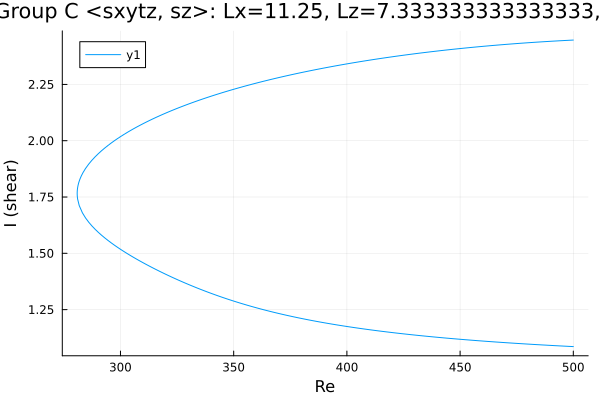

Source data for this figure (header and first rows):
Re, shear
500.0, 2.447
499.8, 2.447
498.4, 2.446
497, 2.445
495.6, 2.445
494.1, 2.444
492.7, 2.443
491.3, 2.442
489.9, 2.441
488.5, 2.441
487.1, 2.44
485.7, 2.439
484.2, 2.438
482.8, 2.437
481.4, 2.436
480, 2.435
478.6, 2.434
477.2, 2.433
475.8, 2.432
474.3, 2.431
472.9, 2.43
471.5, 2.429
470.1, 2.428
468.7, 2.427
467.3, 2.425
465.9, 2.424
464.4, 2.423
463, 2.422
461.6, 2.42
460.2, 2.419
458.8, 2.418
457.4, 2.417
456, 2.415
454.5, 2.414
453.1, 2.412
451.7, 2.411
450.3, 2.41
448.9, 2.408
447.5, 2.407
446.1, 2.405
444.6, 2.404
443.2, 2.402
441.8, 2.4
440.4, 2.399
439, 2.397
437.6, 2.396
436.2, 2.394
434.7, 2.392
433.3, 2.39
431.9, 2.389
430.5, 2.387
429.1, 2.385
427.7, 2.383
426.3, 2.381
424.9, 2.379
423.4, 2.378
422, 2.376
420.6, 2.374
419.2, 2.372
417.8, 2.37
... 320 more rows
